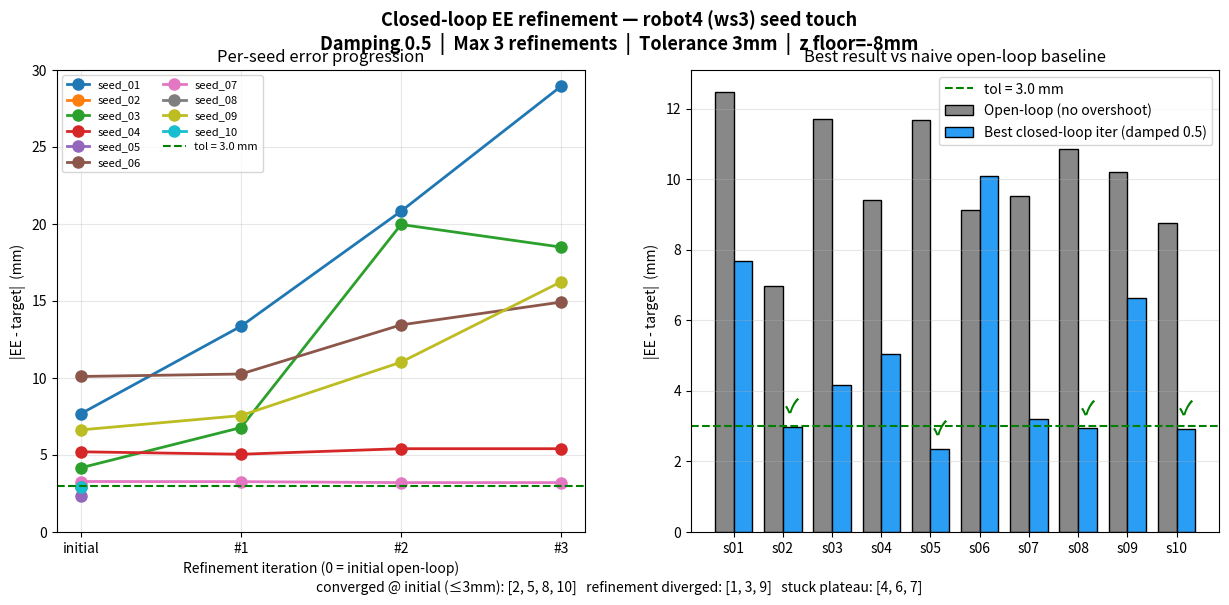

The script that saved this image: (Note: this script raises an exception after producing the figure.)
"""Visualize closed-loop refinement convergence per seed from run6 log."""
from __future__ import annotations

import re
import sys
from pathlib import Path

import matplotlib.pyplot as plt
import numpy as np

LOG_PATH = Path("/tmp/touch_seeds_run6.log")
OUT_PNG = Path("/home/lerobot/AutoDataCollector/results/session_20260519_225321/seed_refinement_convergence.png")
TOL_MM = 3.0

# Hand-extracted from run6 log (parsing CR-separated trajectory garbage is brittle).
DATA: dict[int, list[float]] = {
    1:  [7.67, 13.35, 20.82, 28.94],
    2:  [2.98],
    3:  [4.16,  6.77, 19.96, 18.49],
    4:  [5.20,  5.04,  5.40,  5.40],
    5:  [2.36],
    6:  [10.09, 10.25, 13.44, 14.92],
    7:  [3.27,  3.26,  3.20,  3.20],
    8:  [2.94],
    9:  [6.62,  7.55, 11.02, 16.24],
    10: [2.92],
}

# Compare against open-loop baseline (run2: z=0 no overshoot, run4: z=-8mm only).
BASELINE_RUN2_TARGET = {
    1: 12.48, 2: 6.97, 3: 11.72, 4: 9.40, 5: 11.68,
    6: 9.12,  7: 9.54, 8: 10.85, 9: 10.22, 10: 8.75,
}

def main() -> int:
    fig, (ax1, ax2) = plt.subplots(1, 2, figsize=(15, 6))
    fig.suptitle(
        "Closed-loop EE refinement — robot4 (ws3) seed touch\n"
        "Damping 0.5  |  Max 3 refinements  |  Tolerance 3mm  |  z floor=-8mm",
        fontsize=13, fontweight="bold",
    )

    # ── (Left) Per-iteration convergence ─────────────────────────────────
    cmap = plt.get_cmap("tab10")
    converged_seeds = []
    diverged_seeds = []
    stuck_seeds = []
    for sid, errs in DATA.items():
        xs = list(range(len(errs)))
        color = cmap((sid - 1) % 10)
        ax1.plot(xs, errs, "o-", color=color, label=f"seed_{sid:02d}", linewidth=2, markersize=8)
        # Classification: converged on initial, diverged with refinement, or stuck.
        if errs[0] <= TOL_MM:
            converged_seeds.append(sid)
        elif len(errs) > 1 and errs[-1] > errs[0] * 1.5:
            diverged_seeds.append(sid)
        else:
            stuck_seeds.append(sid)
    ax1.axhline(TOL_MM, color="green", linestyle="--", linewidth=1.5, label=f"tol = {TOL_MM} mm")
    ax1.set_xlabel("Refinement iteration (0 = initial open-loop)")
    ax1.set_ylabel("|EE - target|  (mm)")
    ax1.set_title("Per-seed error progression")
    ax1.set_xticks([0, 1, 2, 3])
    ax1.set_xticklabels(["initial", "#1", "#2", "#3"])
    ax1.grid(True, alpha=0.3)
    ax1.legend(loc="upper left", ncol=2, fontsize=8)
    ax1.set_ylim(0, 30)

    # ── (Right) Best-of-iterations vs open-loop baseline ─────────────────
    seeds = sorted(DATA.keys())
    best_each = [min(DATA[s]) for s in seeds]
    baseline = [BASELINE_RUN2_TARGET[s] for s in seeds]
    x = np.arange(len(seeds))
    w = 0.38
    ax2.bar(x - w/2, baseline, w, label="Open-loop (no overshoot)", color="#888888", edgecolor="black")
    ax2.bar(x + w/2, best_each, w,
            label="Best closed-loop iter (damped 0.5)", color="#2a9df4", edgecolor="black")
    ax2.axhline(TOL_MM, color="green", linestyle="--", linewidth=1.5, label=f"tol = {TOL_MM} mm")
    for i, (b, e) in enumerate(zip(baseline, best_each)):
        if e <= TOL_MM:
            ax2.text(i + w/2, e + 0.4, "✓", ha="center", fontsize=14, color="green", fontweight="bold")
    ax2.set_xticks(x)
    ax2.set_xticklabels([f"s{s:02d}" for s in seeds])
    ax2.set_ylabel("|EE - target|  (mm)")
    ax2.set_title("Best result vs naive open-loop baseline")
    ax2.grid(True, alpha=0.3, axis="y")
    ax2.legend(loc="upper right")

    # ── Footer summary ────────────────────────────────────────────────────
    summary = (
        f"converged @ initial (≤3mm): {converged_seeds}   "
        f"refinement diverged: {diverged_seeds}   "
        f"stuck plateau: {stuck_seeds}"
    )
    fig.text(0.5, 0.01, summary, ha="center", fontsize=10, fontstyle="italic")

    OUT_PNG.parent.mkdir(parents=True, exist_ok=True)
    fig.tight_layout(rect=(0, 0.03, 1, 0.95))
    fig.savefig(OUT_PNG, dpi=120)
    print(f"Saved: {OUT_PNG}")
    return 0


if __name__ == "__main__":
    sys.exit(main())
